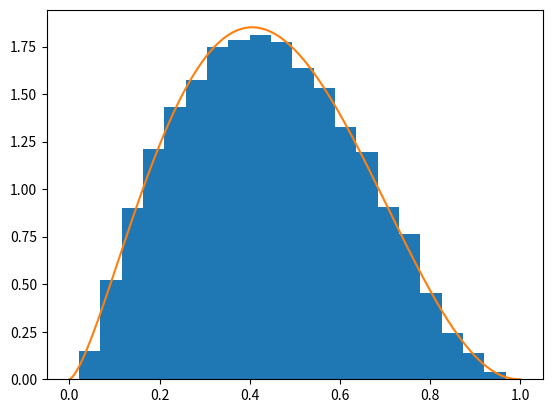

Write the Python code that produced this figure.
import numpy as np
import matplotlib.pyplot as plt
from scipy.stats import beta

# Rejection sampling
# Example: Generate random numbers from Beta(2.5, 3.2)
a = 2.5
b = 3.2
mode = (a - 1) / (a + b - 2)
M = beta.pdf(mode, a, b)

# We generate Beta(2.5, 3.2) random numbers where g() is Uniform(0, 1)
Beta = np.full(10000, -1.0) # Initiate a vector of -1
np.random.seed(12345)
for i in range(len(Beta)): 
    ## In practice, a while loop
    ## Generate x from g()
    x = np.random.uniform(0, 1)
    ## Compute the ratio
    r = beta.pdf(x, a, b) / (M * 1)
    ## Generate another uniform[0,1]
    u = np.random.uniform(0, 1)
    if u < r:
        Beta[i] = x
    # else nothing happens
    
# Empirical acceptance percentage
np.mean(Beta >= 0)

# Compre the histogram with the density fucntion
Beta = Beta[Beta >= 0]
plt.hist(Beta, bins = 20, density = True)
x = np.linspace(0, 1, 1000)
betadensity = beta.pdf(x, a, b)
plt.plot(x, betadensity)
plt.show()
